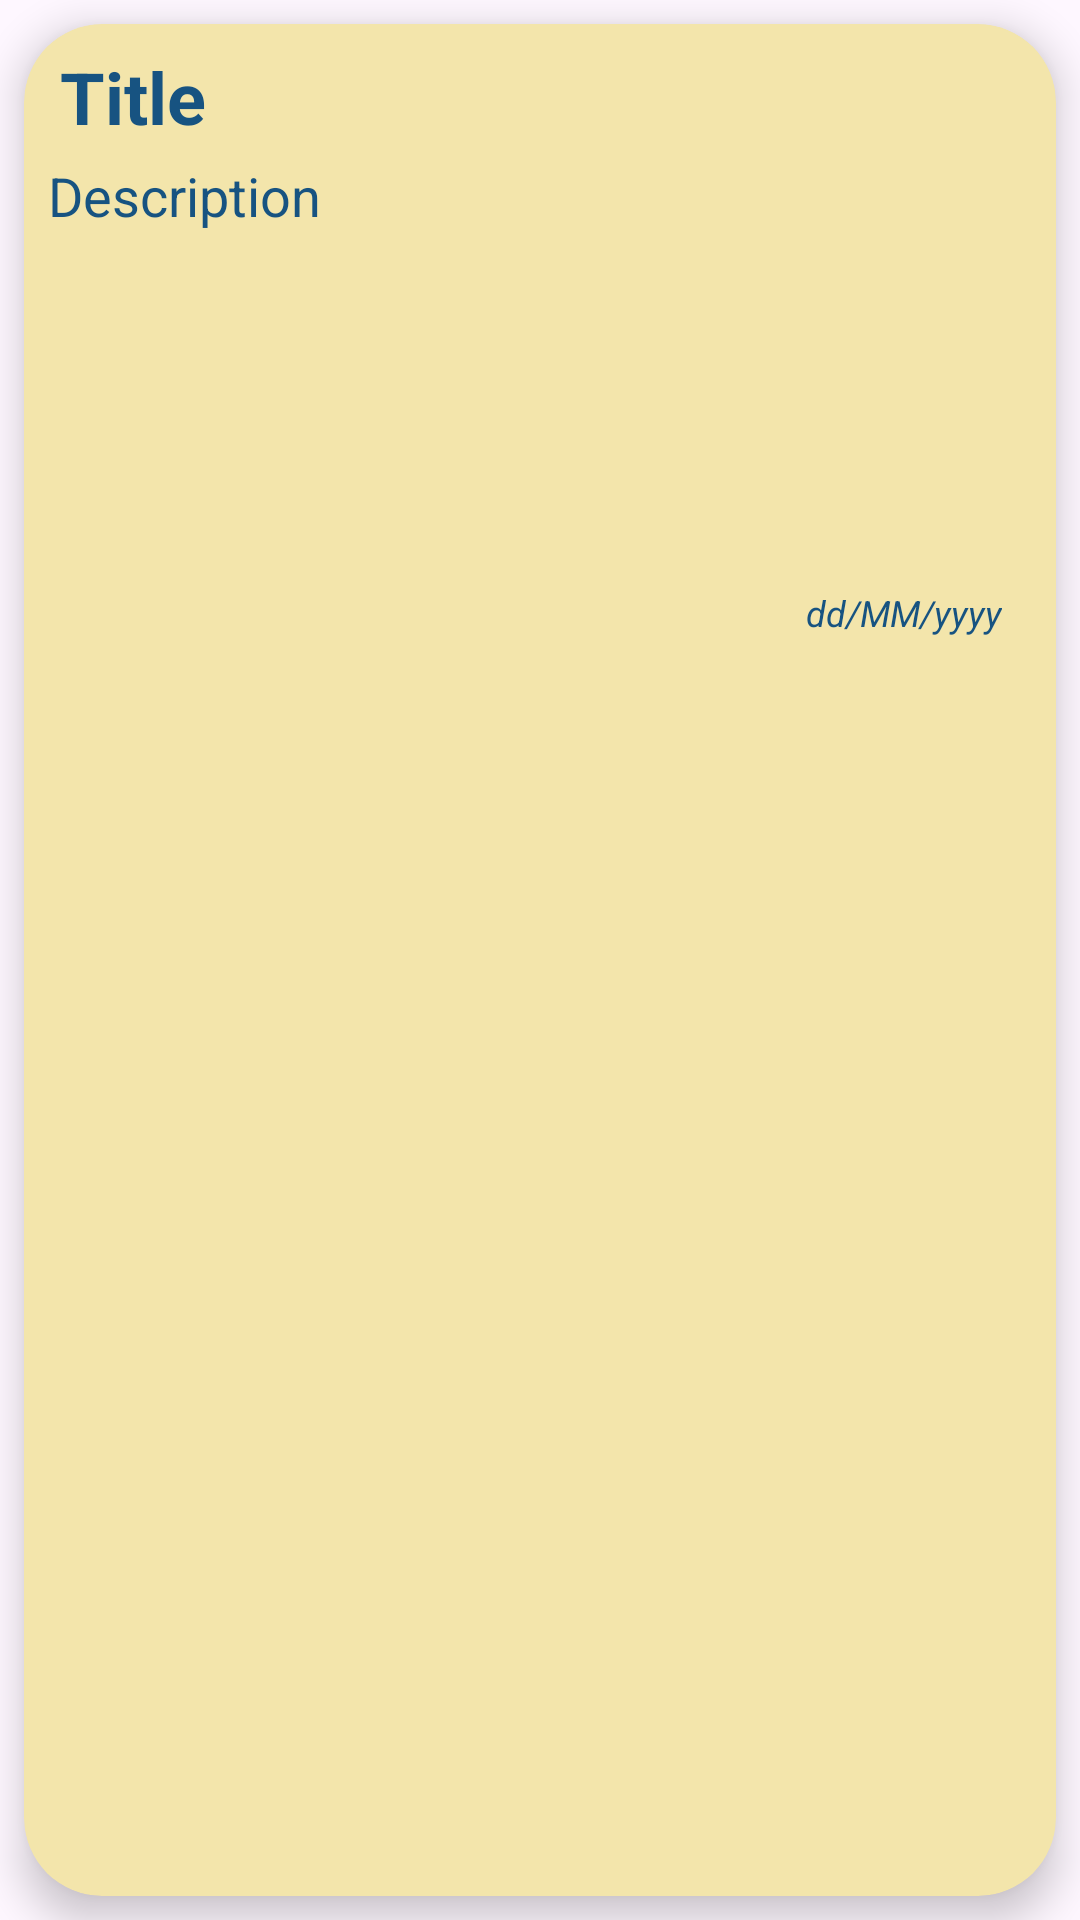

Produce the Android XML layout that renders to this screen, including the resource entries it uses.
<!-- AndroidManifest.xml: application theme Theme.Obligatorio1_Android -->
<!-- res/layout/note_item.xml -->
<?xml version="1.0" encoding="utf-8"?>
<androidx.constraintlayout.widget.ConstraintLayout xmlns:android="http://schemas.android.com/apk/res/android"
    xmlns:tools="http://schemas.android.com/tools"
    android:layout_width="match_parent"
    android:layout_height="225dp"
    xmlns:app="http://schemas.android.com/apk/res-auto">

    <androidx.cardview.widget.CardView
        android:id="@+id/cardView"
        android:layout_width="match_parent"
        android:layout_height="match_parent"
        app:cardCornerRadius="26dp"
        android:layout_margin="8dp"
        app:cardElevation="8dp"
        app:cardBackgroundColor="#F3E5AB">

        <LinearLayout
            android:id="@+id/linearID"
            android:layout_width="match_parent"
            android:layout_height="wrap_content"
            android:orientation="vertical">

            <TextView
                android:id="@+id/titleID"
                android:layout_width="match_parent"
                android:layout_height="45dp"
                android:text="Title"
                android:padding="8dp"
                android:paddingStart="12dp"
                android:textStyle="bold"
                android:textSize="24sp"
                android:textColor="#175381"/>

            <TextView
                android:id="@+id/descriptionID"
                android:layout_width="match_parent"
                android:layout_height="135dp"
                android:text="Description"
                android:paddingStart="8dp"
                android:textSize="18sp"
                android:textStyle="normal"
                android:textColor="#175381"/>

            <TextView
                android:id="@+id/dateID"
                android:layout_width="wrap_content"
                android:layout_height="wrap_content"
                android:text="dd/MM/yyyy"
                android:paddingTop="8dp"
                android:paddingRight="18dp"
                android:layout_gravity="right"
                android:textSize="12sp"
                android:textColor="#175381"
                android:textStyle="italic"/>


        </LinearLayout>

    </androidx.cardview.widget.CardView>

</androidx.constraintlayout.widget.ConstraintLayout>
<!-- resources referenced by this layout -->
<resources>
  <style name="Theme.Obligatorio1_Android" parent="Base.Theme.Obligatorio1_Android" />
  <style name="Base.Theme.Obligatorio1_Android" parent="Theme.Material3.DayNight.NoActionBar">
          
          
      </style>
</resources>
